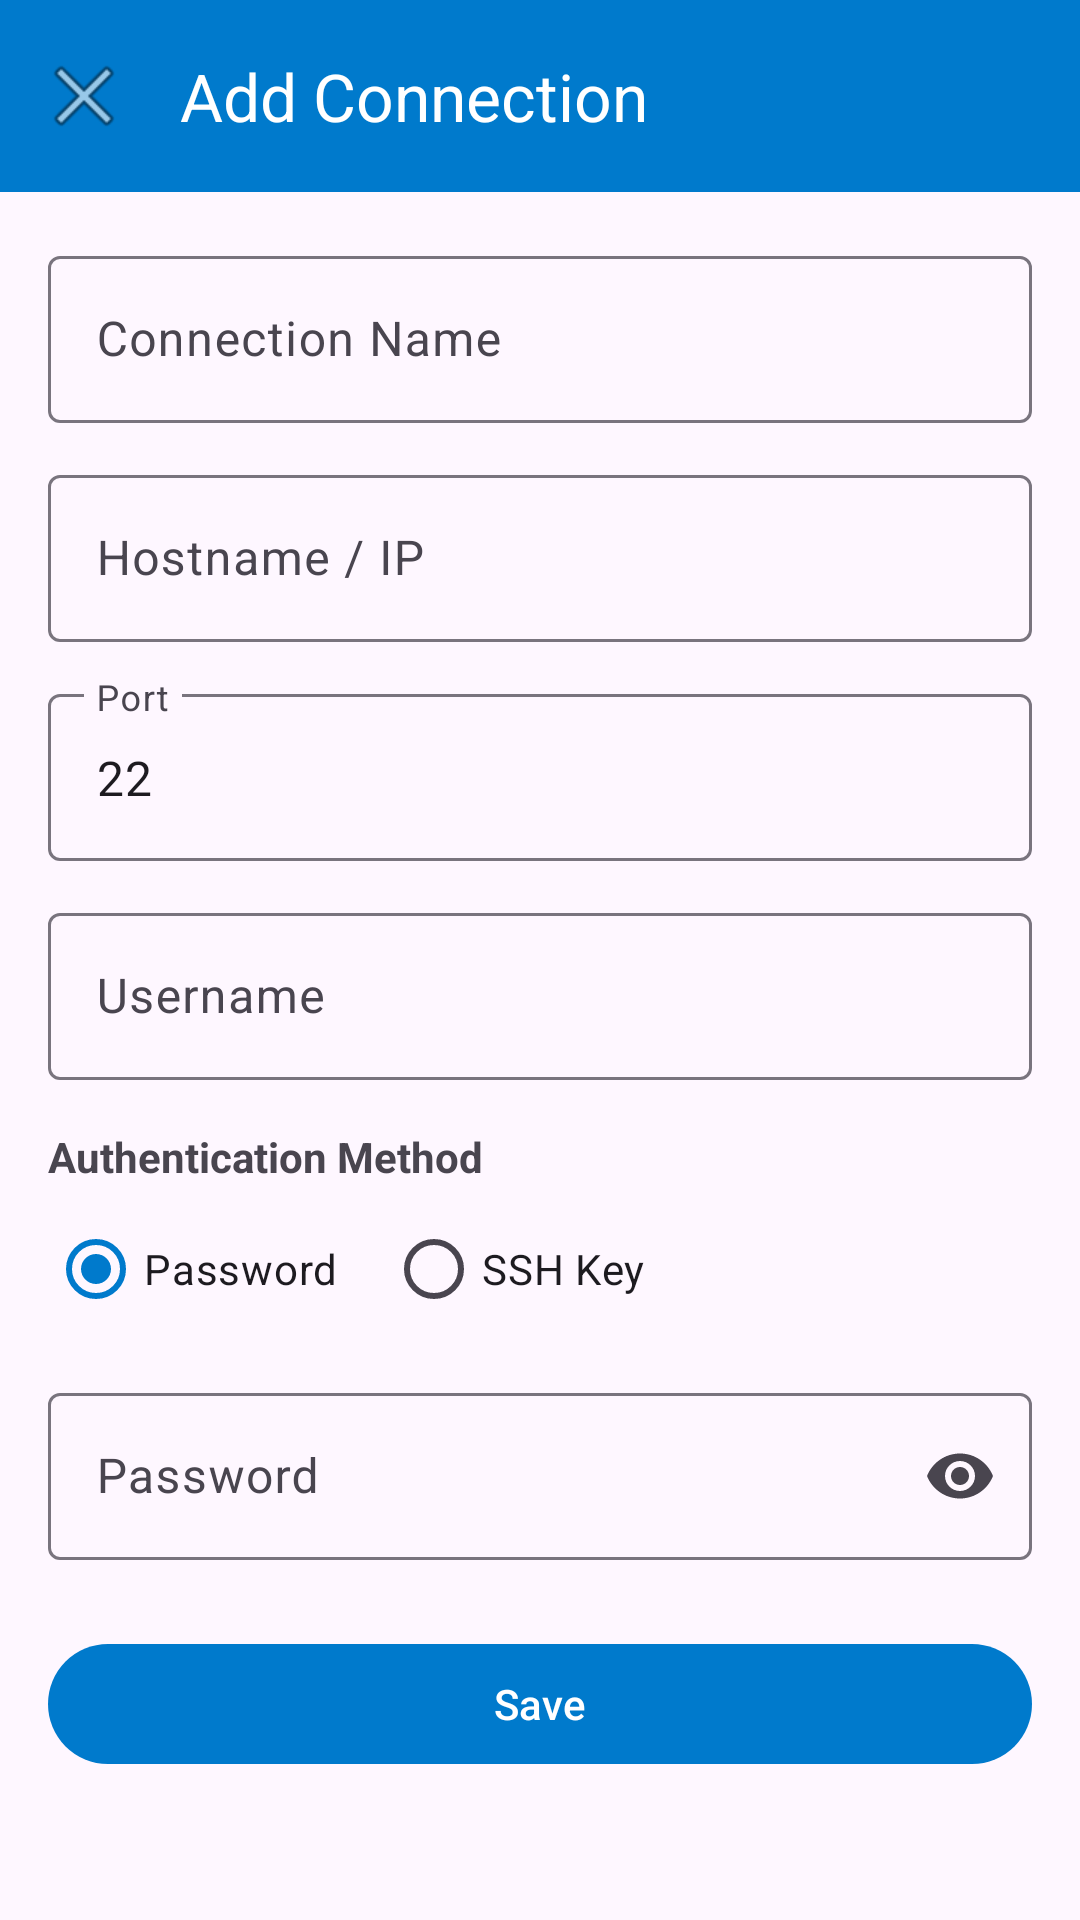

Here is an Android app screen rendered from its layout file. Give the layout XML and the strings, colors and styles it references.
<!-- AndroidManifest.xml: activity theme Theme.CodeEditor -->
<!-- res/layout/activity_connection_edit.xml -->
<?xml version="1.0" encoding="utf-8"?>
<androidx.coordinatorlayout.widget.CoordinatorLayout
    xmlns:android="http://schemas.android.com/apk/res/android"
    xmlns:app="http://schemas.android.com/apk/res-auto"
    android:layout_width="match_parent"
    android:layout_height="match_parent">

    <com.google.android.material.appbar.AppBarLayout
        android:layout_width="match_parent"
        android:layout_height="wrap_content">

        <com.google.android.material.appbar.MaterialToolbar
            android:id="@+id/toolbar"
            android:layout_width="match_parent"
            android:layout_height="?attr/actionBarSize"
            android:background="@color/primary"
            app:title="@string/add_connection"
            app:titleTextColor="@android:color/white"
            app:navigationIcon="@android:drawable/ic_menu_close_clear_cancel" />

    </com.google.android.material.appbar.AppBarLayout>

    <ScrollView
        android:layout_width="match_parent"
        android:layout_height="match_parent"
        app:layout_behavior="@string/appbar_scrolling_view_behavior">

        <LinearLayout
            android:layout_width="match_parent"
            android:layout_height="wrap_content"
            android:orientation="vertical"
            android:padding="16dp">

            <com.google.android.material.textfield.TextInputLayout
                android:layout_width="match_parent"
                android:layout_height="wrap_content"
                android:hint="@string/connection_name"
                style="@style/Widget.Material3.TextInputLayout.OutlinedBox">

                <com.google.android.material.textfield.TextInputEditText
                    android:id="@+id/editName"
                    android:layout_width="match_parent"
                    android:layout_height="wrap_content"
                    android:inputType="text" />

            </com.google.android.material.textfield.TextInputLayout>

            <com.google.android.material.textfield.TextInputLayout
                android:layout_width="match_parent"
                android:layout_height="wrap_content"
                android:hint="@string/hostname"
                android:layout_marginTop="12dp"
                style="@style/Widget.Material3.TextInputLayout.OutlinedBox">

                <com.google.android.material.textfield.TextInputEditText
                    android:id="@+id/editHost"
                    android:layout_width="match_parent"
                    android:layout_height="wrap_content"
                    android:inputType="textUri" />

            </com.google.android.material.textfield.TextInputLayout>

            <com.google.android.material.textfield.TextInputLayout
                android:layout_width="match_parent"
                android:layout_height="wrap_content"
                android:hint="@string/port"
                android:layout_marginTop="12dp"
                style="@style/Widget.Material3.TextInputLayout.OutlinedBox">

                <com.google.android.material.textfield.TextInputEditText
                    android:id="@+id/editPort"
                    android:layout_width="match_parent"
                    android:layout_height="wrap_content"
                    android:inputType="number"
                    android:text="22" />

            </com.google.android.material.textfield.TextInputLayout>

            <com.google.android.material.textfield.TextInputLayout
                android:layout_width="match_parent"
                android:layout_height="wrap_content"
                android:hint="@string/username"
                android:layout_marginTop="12dp"
                style="@style/Widget.Material3.TextInputLayout.OutlinedBox">

                <com.google.android.material.textfield.TextInputEditText
                    android:id="@+id/editUsername"
                    android:layout_width="match_parent"
                    android:layout_height="wrap_content"
                    android:inputType="text" />

            </com.google.android.material.textfield.TextInputLayout>

            <TextView
                android:layout_width="wrap_content"
                android:layout_height="wrap_content"
                android:text="@string/auth_method"
                android:textSize="14sp"
                android:textStyle="bold"
                android:layout_marginTop="16dp" />

            <RadioGroup
                android:id="@+id/authMethodGroup"
                android:layout_width="match_parent"
                android:layout_height="wrap_content"
                android:orientation="horizontal"
                android:layout_marginTop="4dp">

                <RadioButton
                    android:id="@+id/radioPassword"
                    android:layout_width="wrap_content"
                    android:layout_height="wrap_content"
                    android:text="@string/auth_password"
                    android:checked="true" />

                <RadioButton
                    android:id="@+id/radioKey"
                    android:layout_width="wrap_content"
                    android:layout_height="wrap_content"
                    android:text="@string/auth_key"
                    android:layout_marginStart="16dp" />

            </RadioGroup>

            <com.google.android.material.textfield.TextInputLayout
                android:id="@+id/passwordLayout"
                android:layout_width="match_parent"
                android:layout_height="wrap_content"
                android:hint="@string/password"
                android:layout_marginTop="12dp"
                app:endIconMode="password_toggle"
                style="@style/Widget.Material3.TextInputLayout.OutlinedBox">

                <com.google.android.material.textfield.TextInputEditText
                    android:id="@+id/editPassword"
                    android:layout_width="match_parent"
                    android:layout_height="wrap_content"
                    android:inputType="textPassword" />

            </com.google.android.material.textfield.TextInputLayout>

            <LinearLayout
                android:id="@+id/keyLayout"
                android:layout_width="match_parent"
                android:layout_height="wrap_content"
                android:orientation="vertical"
                android:visibility="gone"
                android:layout_marginTop="12dp">

                <TextView
                    android:id="@+id/keyPathText"
                    android:layout_width="match_parent"
                    android:layout_height="wrap_content"
                    android:text="No key selected"
                    android:textSize="14sp"
                    android:padding="8dp" />

                <LinearLayout
                    android:layout_width="match_parent"
                    android:layout_height="wrap_content"
                    android:orientation="horizontal"
                    android:layout_marginTop="8dp">

                    <com.google.android.material.button.MaterialButton
                        android:id="@+id/btnSelectKey"
                        android:layout_width="0dp"
                        android:layout_height="wrap_content"
                        android:layout_weight="1"
                        android:text="@string/select_key_file"
                        style="@style/Widget.Material3.Button.OutlinedButton" />

                    <com.google.android.material.button.MaterialButton
                        android:id="@+id/btnGenerateKey"
                        android:layout_width="0dp"
                        android:layout_height="wrap_content"
                        android:layout_weight="1"
                        android:text="@string/generate_key"
                        android:layout_marginStart="8dp"
                        style="@style/Widget.Material3.Button.TonalButton" />

                </LinearLayout>

                <com.google.android.material.textfield.TextInputLayout
                    android:layout_width="match_parent"
                    android:layout_height="wrap_content"
                    android:hint="Key Passphrase (optional)"
                    android:layout_marginTop="8dp"
                    app:endIconMode="password_toggle"
                    style="@style/Widget.Material3.TextInputLayout.OutlinedBox">

                    <com.google.android.material.textfield.TextInputEditText
                        android:id="@+id/editKeyPassphrase"
                        android:layout_width="match_parent"
                        android:layout_height="wrap_content"
                        android:inputType="textPassword" />

                </com.google.android.material.textfield.TextInputLayout>

            </LinearLayout>

            <com.google.android.material.button.MaterialButton
                android:id="@+id/btnSave"
                android:layout_width="match_parent"
                android:layout_height="wrap_content"
                android:text="@string/save"
                android:layout_marginTop="24dp" />

            <com.google.android.material.button.MaterialButton
                android:id="@+id/btnDelete"
                android:layout_width="match_parent"
                android:layout_height="wrap_content"
                android:text="@string/delete"
                android:layout_marginTop="8dp"
                android:visibility="gone"
                style="@style/Widget.Material3.Button.TextButton"
                android:textColor="@color/status_disconnected" />

        </LinearLayout>

    </ScrollView>

</androidx.coordinatorlayout.widget.CoordinatorLayout>
<!-- resources referenced by this layout -->
<resources>
  <color name="primary">#007ACC</color>
  <color name="status_disconnected">#F44336</color>
  <string name="add_connection">Add Connection</string>
  <string name="auth_key">SSH Key</string>
  <string name="auth_method">Authentication Method</string>
  <string name="auth_password">Password</string>
  <string name="connection_name">Connection Name</string>
  <string name="delete">Delete</string>
  <string name="generate_key">Generate SSH Key</string>
  <string name="hostname">Hostname / IP</string>
  <string name="password">Password</string>
  <string name="port">Port</string>
  <string name="save">Save</string>
  <string name="select_key_file">Select Key File</string>
  <string name="username">Username</string>
  <style name="Theme.CodeEditor" parent="Theme.Material3.DayNight.NoActionBar">
          <item name="colorPrimary">@color/primary</item>
          <item name="colorPrimaryDark">@color/primary_dark</item>
          <item name="colorSecondary">@color/secondary</item>
          <item name="android:statusBarColor">@color/primary_dark</item>
          <item name="android:navigationBarColor">@color/background_dark</item>
      </style>
  <color name="primary_dark">#005A9E</color>
  <color name="secondary">#0098FF</color>
  <color name="background_dark">#1E1E1E</color>
</resources>
